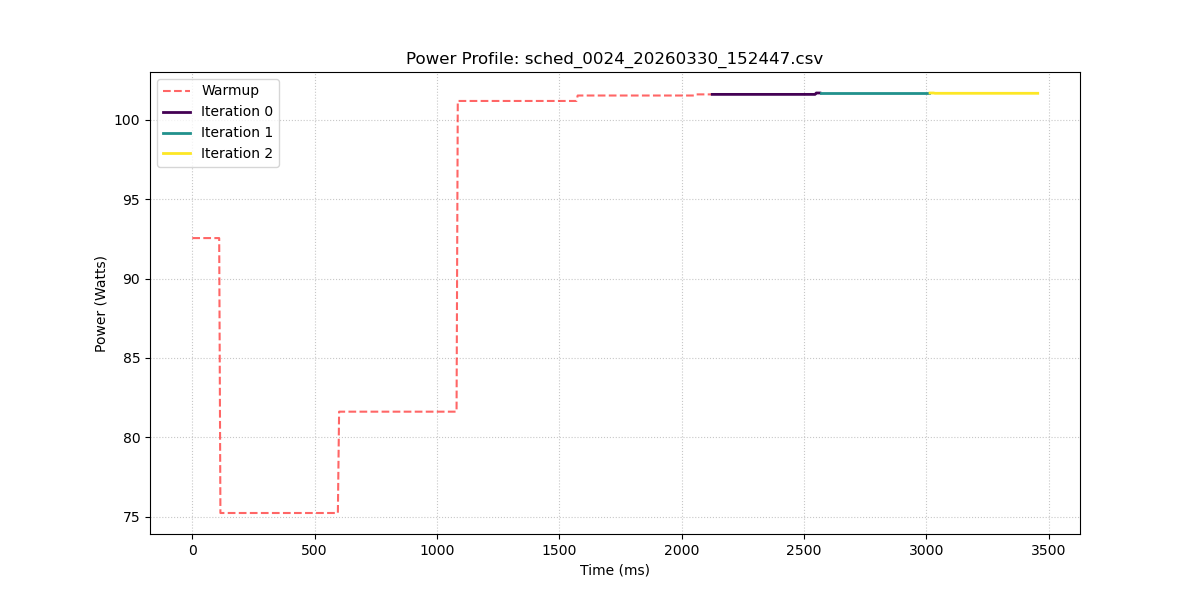

Values plotted in this chart, from the file beside it:
sample_index, power_w, iteration_id
0, 92.55, -1
1, 92.55, -1
2, 92.55, -1
3, 92.55, -1
4, 92.55, -1
5, 92.55, -1
6, 92.55, -1
7, 92.55, -1
8, 92.55, -1
9, 92.55, -1
10, 92.55, -1
11, 92.55, -1
12, 92.55, -1
13, 92.55, -1
14, 92.55, -1
15, 92.55, -1
16, 92.55, -1
17, 92.55, -1
18, 92.55, -1
19, 92.55, -1
20, 92.55, -1
21, 92.55, -1
22, 92.55, -1
23, 75.22, -1
24, 75.22, -1
25, 75.22, -1
26, 75.22, -1
27, 75.22, -1
28, 75.22, -1
29, 75.22, -1
30, 75.22, -1
31, 75.22, -1
32, 75.22, -1
33, 75.22, -1
34, 75.22, -1
35, 75.22, -1
36, 75.22, -1
37, 75.22, -1
38, 75.22, -1
39, 75.22, -1
40, 75.22, -1
41, 75.22, -1
42, 75.22, -1
43, 75.22, -1
44, 75.22, -1
45, 75.22, -1
46, 75.22, -1
47, 75.22, -1
48, 75.22, -1
49, 75.22, -1
50, 75.22, -1
51, 75.22, -1
52, 75.22, -1
53, 75.22, -1
54, 75.22, -1
55, 75.22, -1
56, 75.22, -1
57, 75.22, -1
58, 75.22, -1
59, 75.22, -1
... 632 more rows
